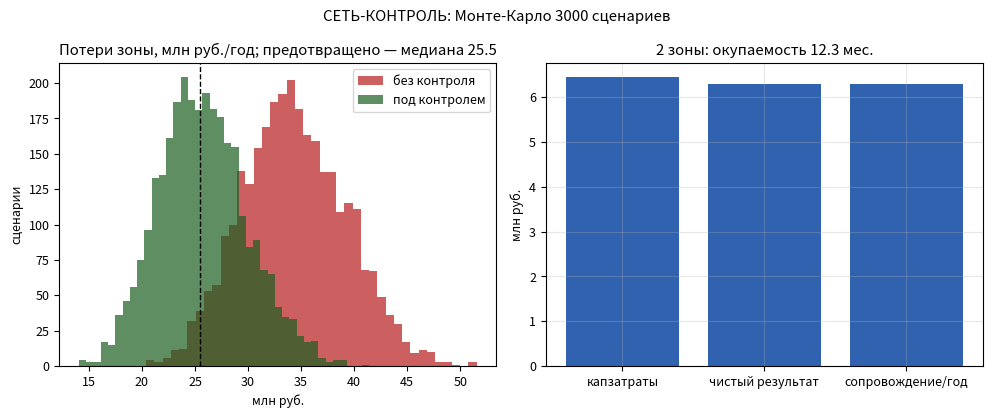

This figure's Python source:
# СЕТЬ-КОНТРОЛЬ: Монте-Карло 3 000 сценариев — предотвращённые потери и окупаемость
# Запуск: python3 set_economics.py -> set_economics.png
import numpy as np
import matplotlib.pyplot as plt

rng = np.random.default_rng(44)
N = 3000

# потери и ущерб без контроля, млн руб./год на зону подачи
water = rng.triangular(9, 16, 26, size=N)        # потери воды по тарифу
outage = rng.triangular(5, 9, 16, size=N)        # аварийные отключения, раскопки, компенсации
ground = rng.triangular(2, 6, 14, size=N)        # размывы, провалы, восстановление благоустройства
loss = water + outage + ground

detect = rng.uniform(0.65, 0.85, size=N)         # доля потерь, переводимых в управляемые
saved = loss * detect

capex = 6.44
net = 6.3
payback = 12 * capex / net

plt.rcParams.update({"font.size": 9})
fig, ax = plt.subplots(1, 2, figsize=(10, 4.2))
ax[0].hist(loss, bins=40, color="#b71c1c", alpha=0.7, label="без контроля")
ax[0].hist(saved, bins=40, color="#1b5e20", alpha=0.7, label="под контролем")
ax[0].axvline(np.median(saved), color="k", ls="--", lw=1)
ax[0].set_title(f"Потери зоны, млн руб./год; предотвращено — медиана {np.median(saved):.1f}")
ax[0].set_xlabel("млн руб."); ax[0].set_ylabel("сценарии"); ax[0].legend()
ax[1].bar(["капзатраты", "чистый результат", "сопровождение/год"],
          [capex, net, 3 * 210 / 100, ], color="#0d47a1", alpha=0.85)
ax[1].set_title(f"2 зоны: окупаемость {payback:.1f} мес.")
ax[1].set_ylabel("млн руб."); ax[1].grid(alpha=0.3)
fig.suptitle(f"СЕТЬ-КОНТРОЛЬ: Монте-Карло {N} сценариев")
fig.tight_layout()
fig.savefig("set_economics.png", dpi=150)
print("потери без контроля: медиана %.1f млн руб./год; предотвращено: медиана %.1f; окупаемость %.1f мес."
      % (np.median(loss), np.median(saved), payback))
